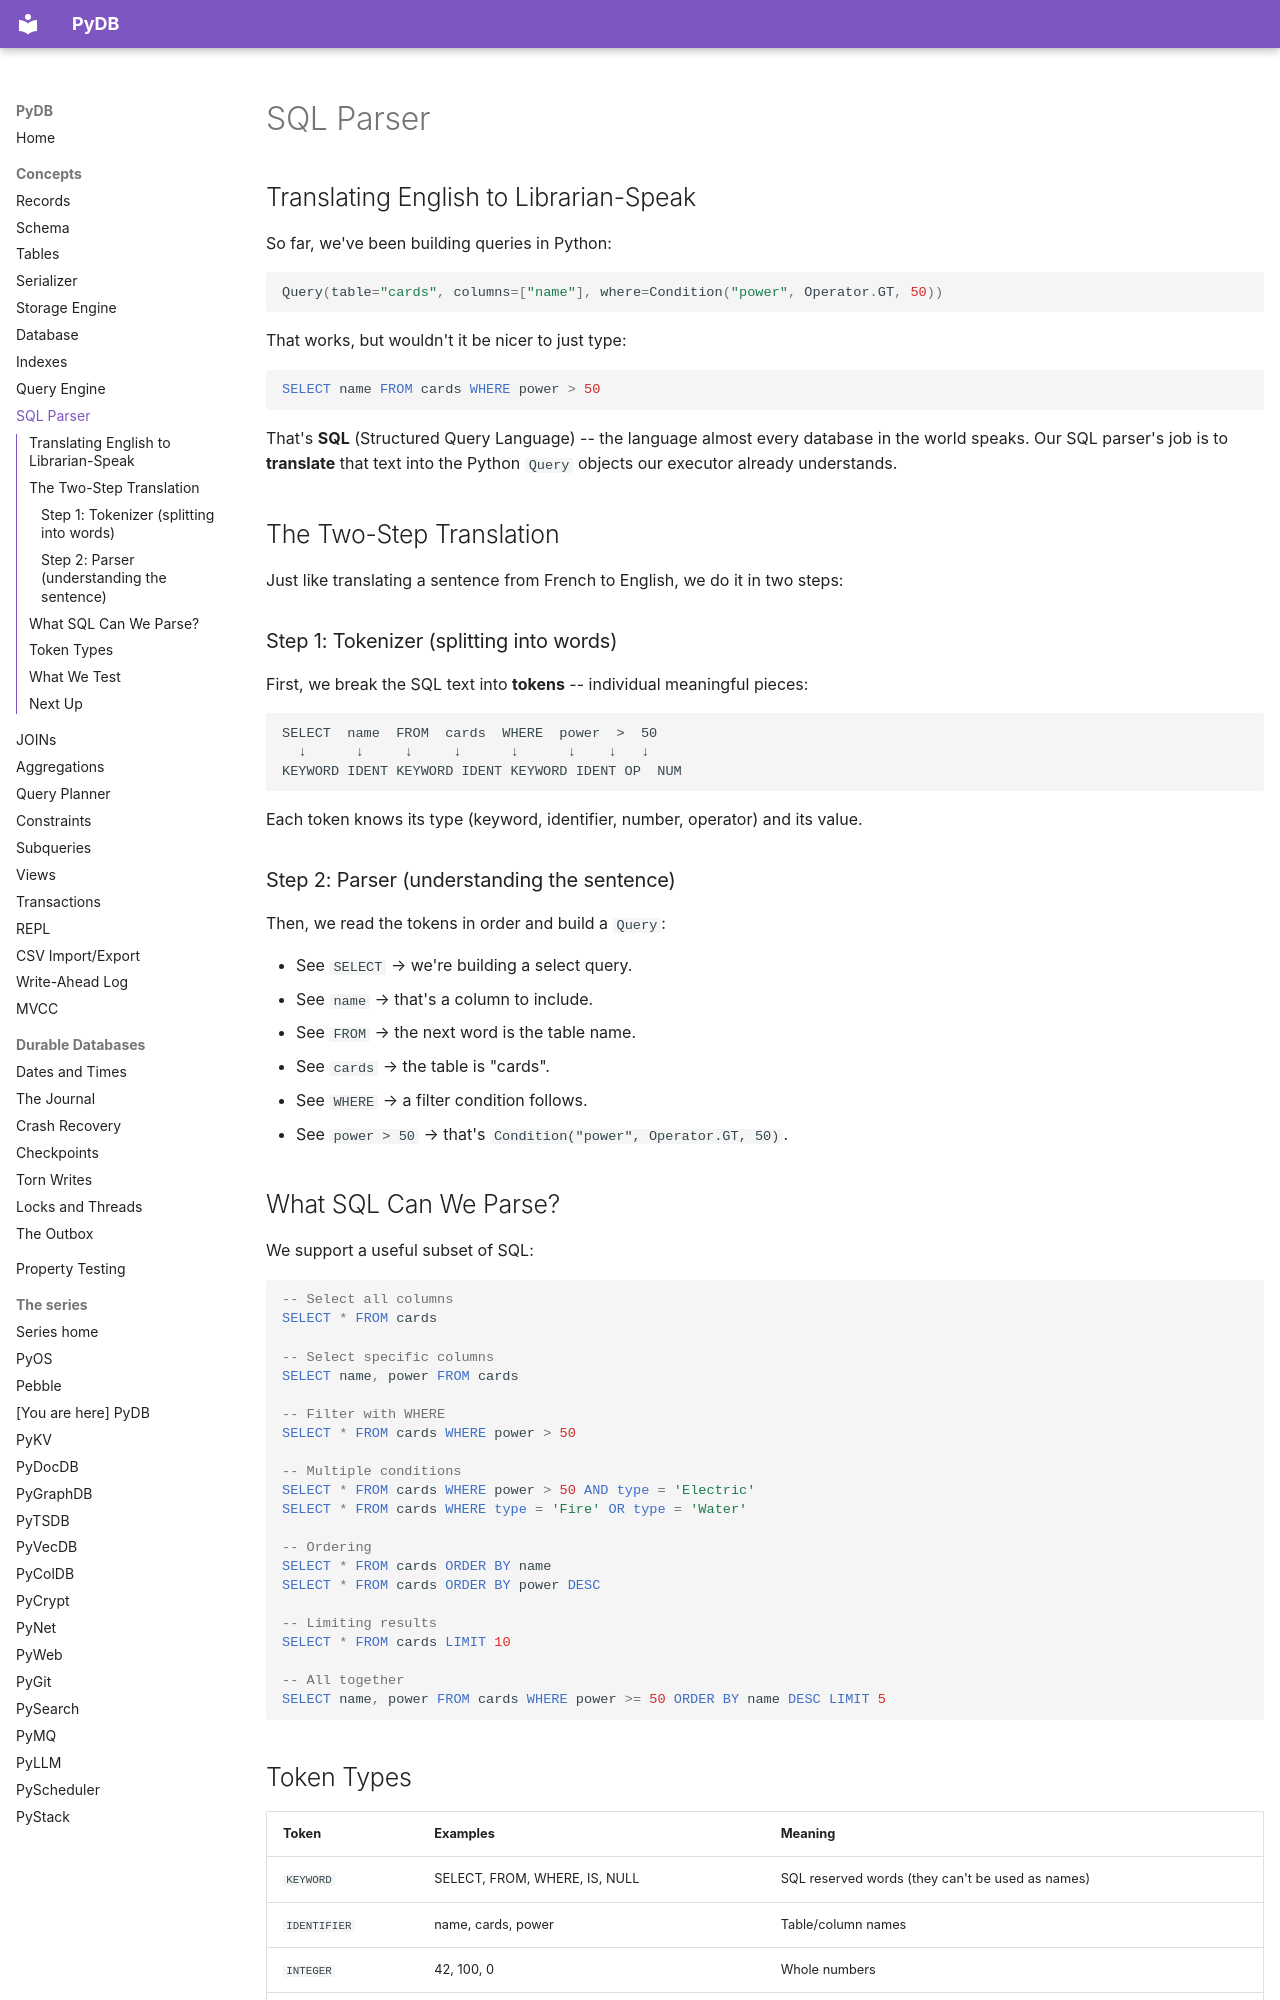

repository: robcox2910/pydb · page: concepts/sql-parser/index.html · generator: mkdocs

# SQL Parser

## Translating English to Librarian-Speak

So far, we've been building queries in Python:

```python
Query(table="cards", columns=["name"], where=Condition("power", Operator.GT, 50))
```

That works, but wouldn't it be nicer to just type:

```sql
SELECT name FROM cards WHERE power > 50
```

That's **SQL** (Structured Query Language) -- the language almost every
database in the world speaks. Our SQL parser's job is to **translate**
that text into the Python `Query` objects our executor already
understands.

## The Two-Step Translation

Just like translating a sentence from French to English, we do it in
two steps:

### Step 1: Tokenizer (splitting into words)

First, we break the SQL text into **tokens** -- individual meaningful
pieces:

```
SELECT  name  FROM  cards  WHERE  power  >  50
  ↓      ↓     ↓     ↓      ↓      ↓    ↓   ↓
KEYWORD IDENT KEYWORD IDENT KEYWORD IDENT OP  NUM
```

Each token knows its type (keyword, identifier, number, operator) and
its value.

### Step 2: Parser (understanding the sentence)

Then, we read the tokens in order and build a `Query`:

- See `SELECT` → we're building a select query.
- See `name` → that's a column to include.
- See `FROM` → the next word is the table name.
- See `cards` → the table is "cards".
- See `WHERE` → a filter condition follows.
- See `power > 50` → that's `Condition("power", Operator.GT, 50)`.

## What SQL Can We Parse?

We support a useful subset of SQL:

```sql
-- Select all columns
SELECT * FROM cards

-- Select specific columns
SELECT name, power FROM cards

-- Filter with WHERE
SELECT * FROM cards WHERE power > 50

-- Multiple conditions
SELECT * FROM cards WHERE power > 50 AND type = 'Electric'
SELECT * FROM cards WHERE type = 'Fire' OR type = 'Water'

-- Ordering
SELECT * FROM cards ORDER BY name
SELECT * FROM cards ORDER BY power DESC

-- Limiting results
SELECT * FROM cards LIMIT 10

-- All together
SELECT name, power FROM cards WHERE power >= 50 ORDER BY name DESC LIMIT 5
```
